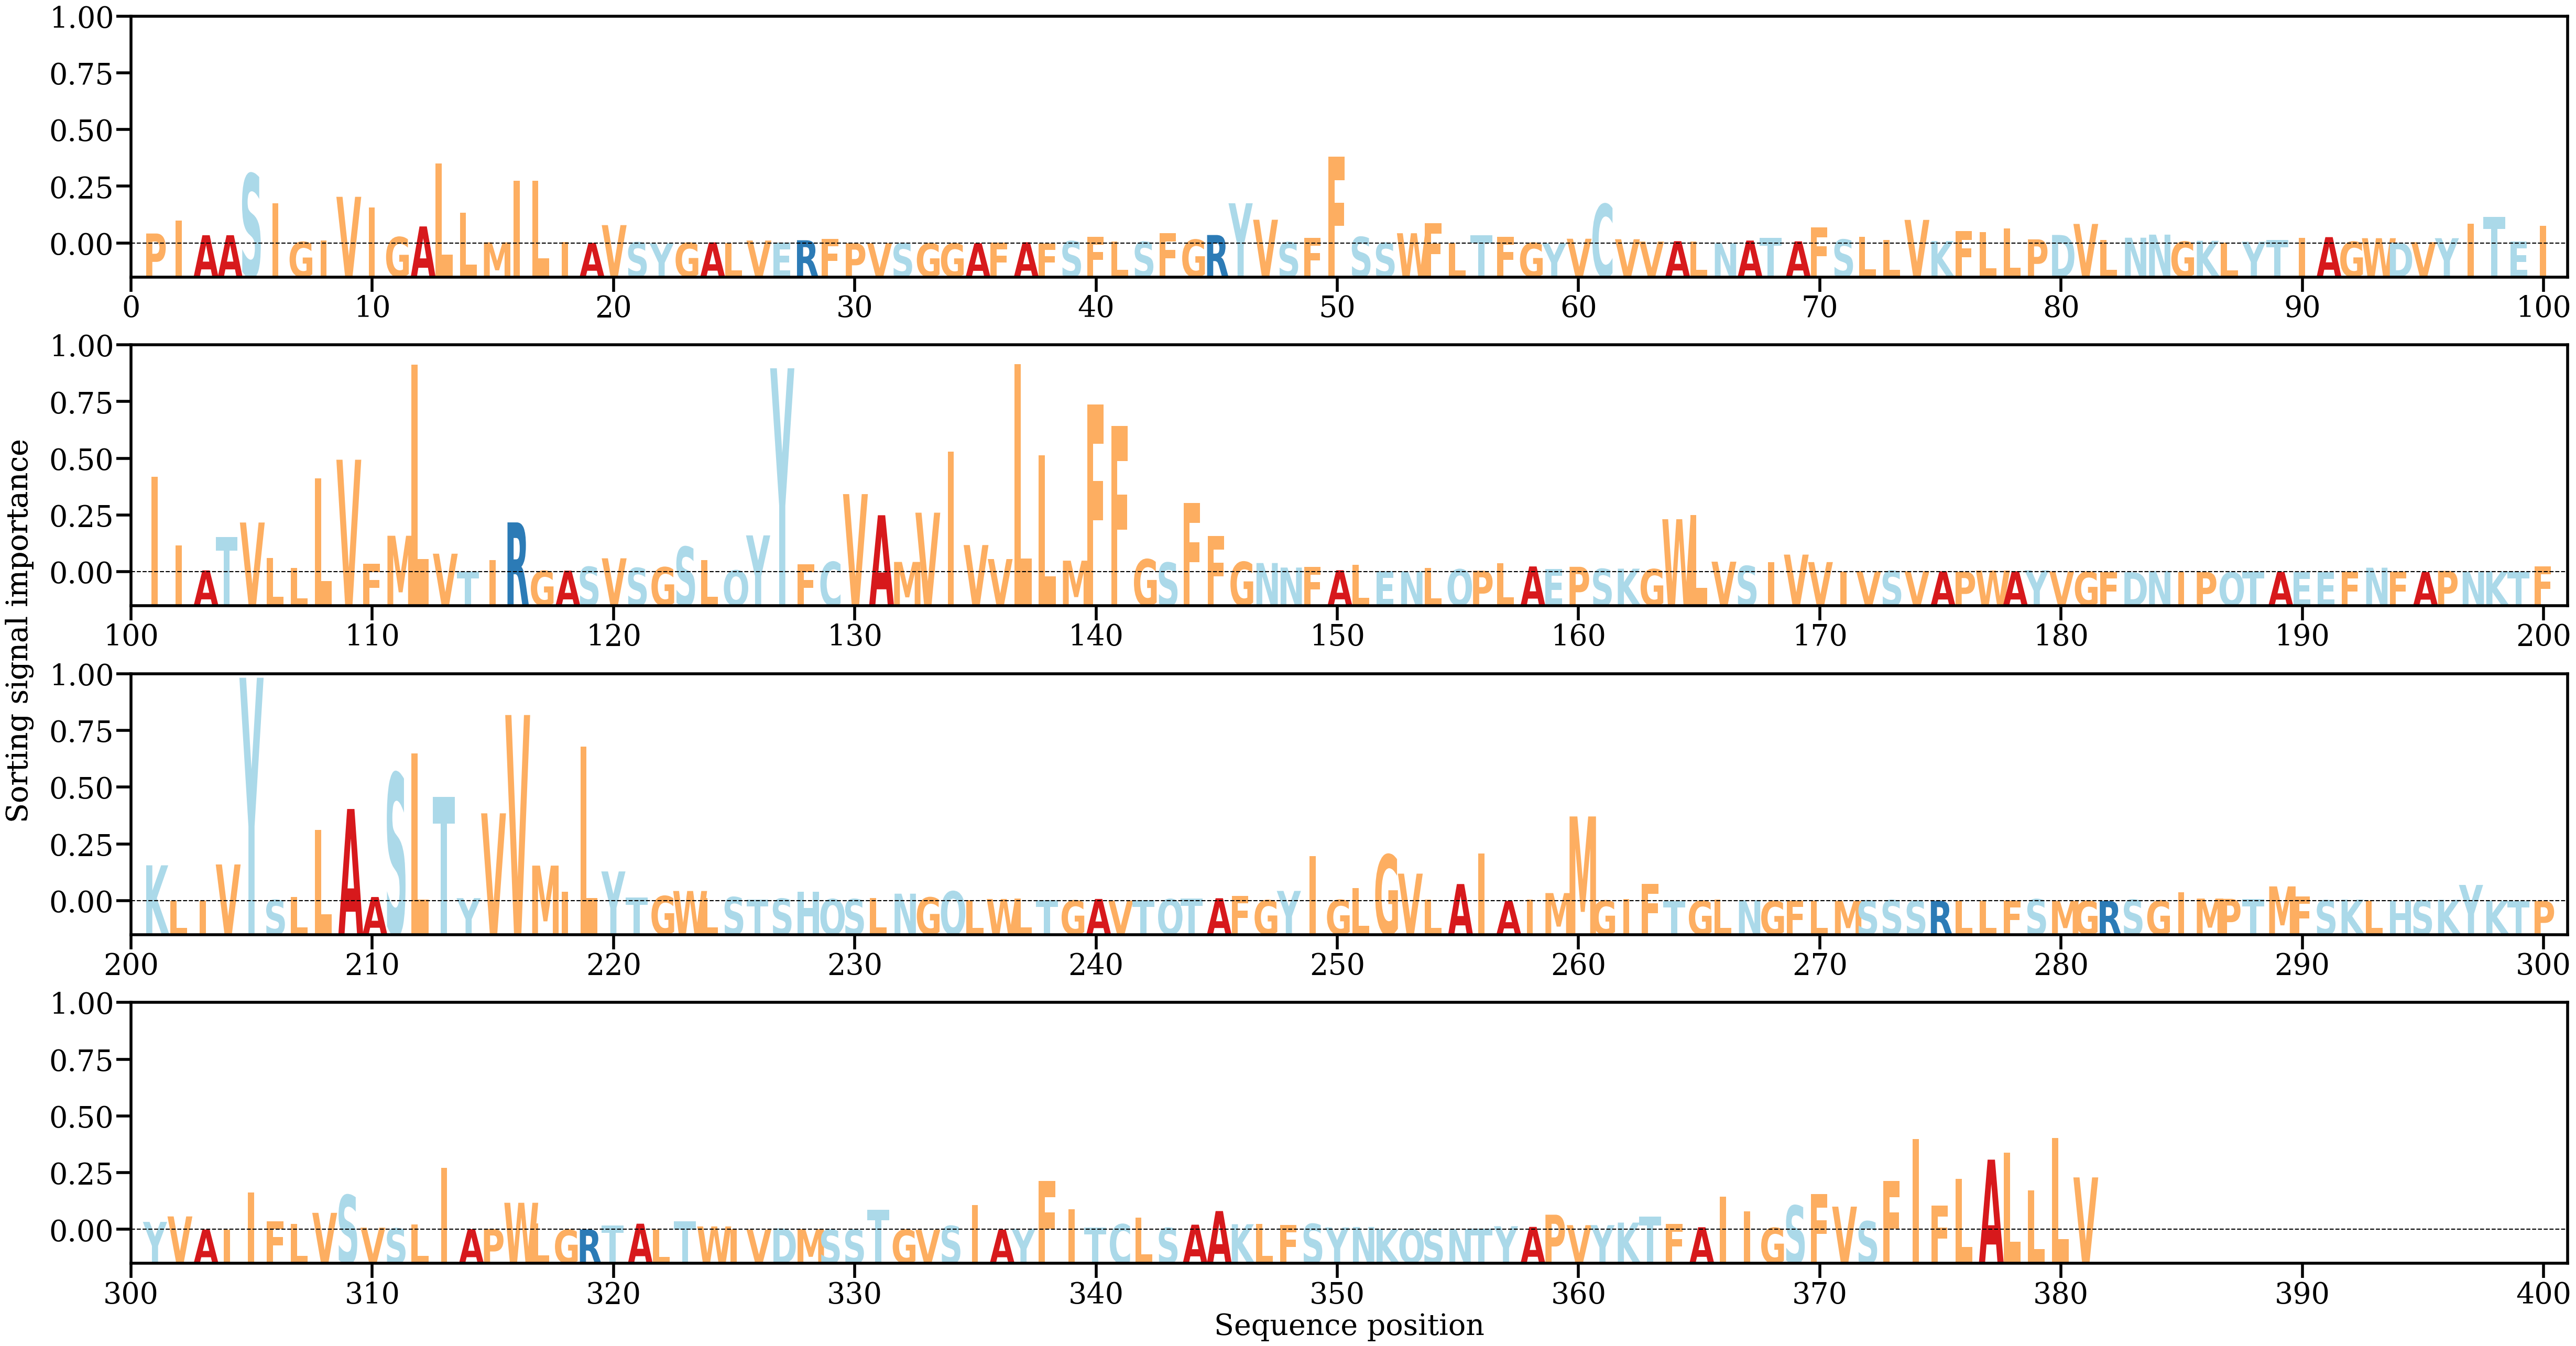

The data file committed next to this chart (first rows):
AA, Alpha
P, [0.00149399]
I, [0.00339643]
A, [0.00123397]
A, [0.00123431]
S, [0.01041447]
I, [0.00603698]
G, [0.00023154]
I, [0.00046667]
V, [0.00698182]
I, [0.00541322]
G, [0.00096072]
A, [0.00255127]
L, [0.01195412]
L, [0.00461229]
M, [0.00017173]
I, [0.00936608]
L, [0.0093766]
I, [0.00021977]
A, [9.0862784e-05]
V, [0.00274524]
S, [0.00017141]
Y, [2.301401e-05]
G, [0.00010215]
A, [0.0001679]
L, [8.6113374e-05]
V, [0.0004384]
E, [0.00015966]
R, [0.0004837]
F, [0.00066577]
P, [2.1840911e-05]
V, [4.3194457e-05]
S, [4.3040112e-05]
G, [8.031213e-06]
G, [2.4923897e-06]
A, [3.2182383e-05]
F, [0.00010011]
A, [0.00018591]
F, [1.6537735e-05]
S, [0.000346]
F, [0.00100398]
L, [0.00030224]
S, [0.00025204]
F, [0.00155626]
G, [0.00057661]
R, [0.00126827]
Y, [0.00601814]
V, [0.00355336]
S, [0.00018366]
F, [0.00080489]
F, [0.01295974]
S, [0.00098343]
S, [9.312043e-05]
W, [0.00153446]
F, [0.00305703]
L, [5.163838e-05]
T, [0.0012363]
F, [0.00103033]
G, [9.522065e-05]
Y, [3.364133e-05]
V, [0.00070963]
... 321 more rows
